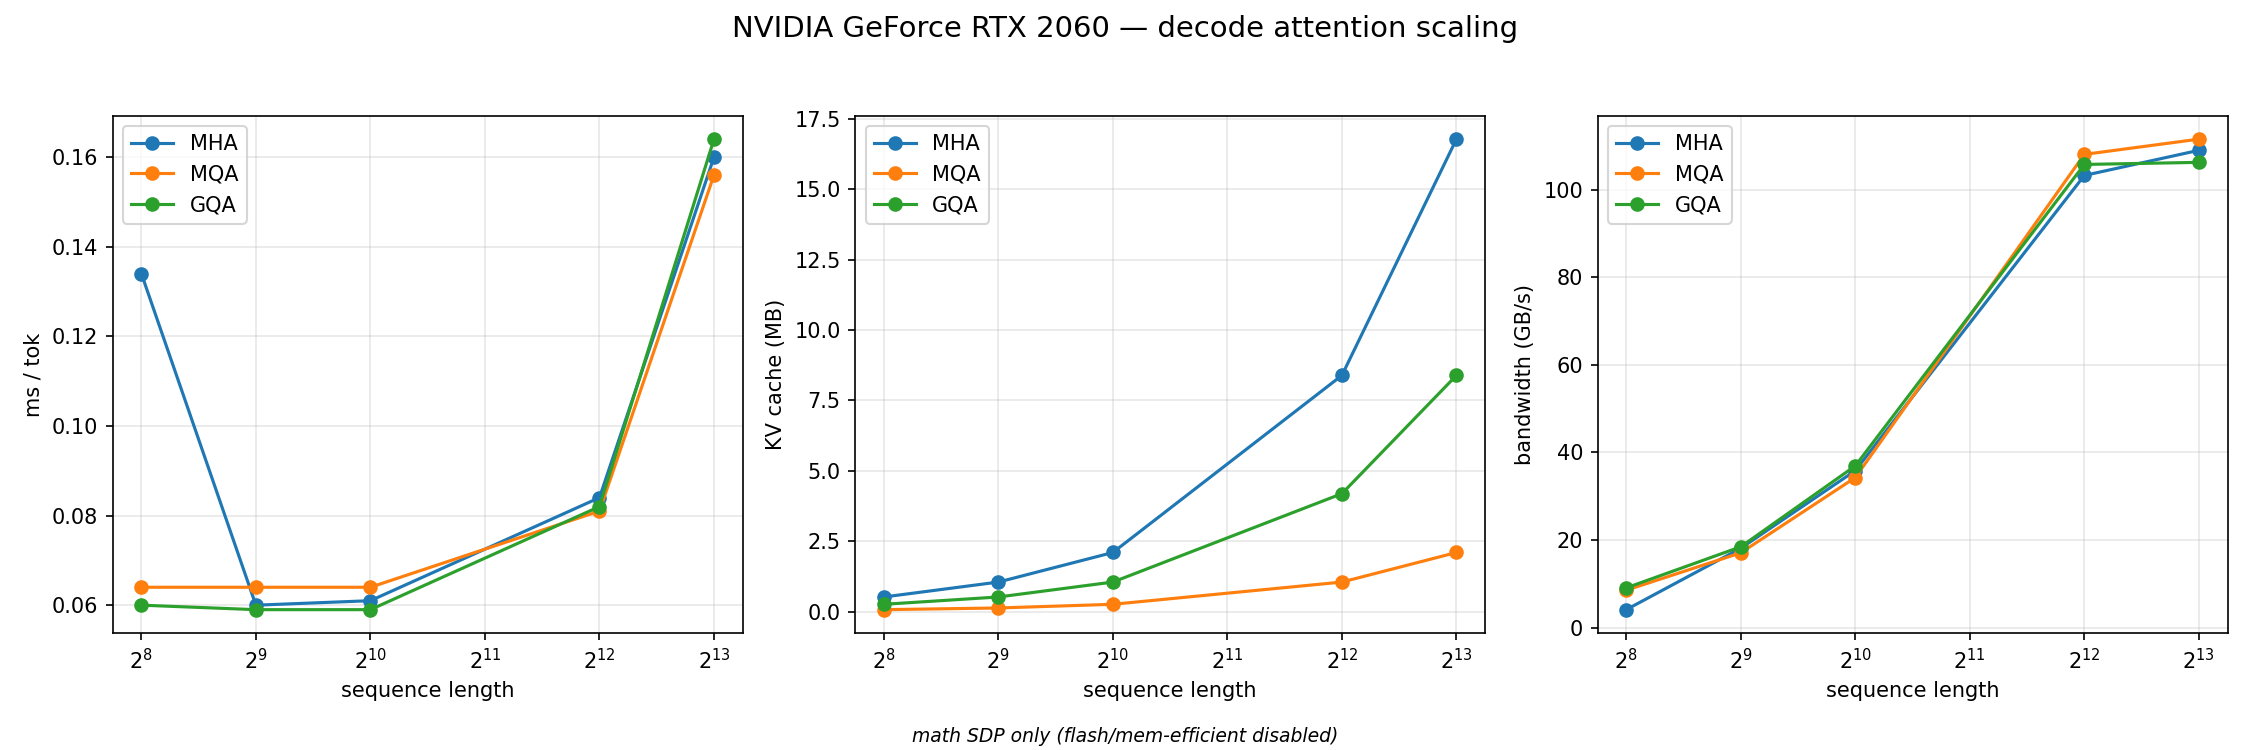

Values plotted in this chart, from the file beside it:
gpu, label, S, Hkv, Hq, kv_mb, peak_mb, ms_tok, bw_gbs
NVIDIA GeForce RTX 2060, MHA, 256, 8, 8, 0.52, 9.06, 0.134, 4.09
NVIDIA GeForce RTX 2060, MHA, 512, 8, 8, 1.05, 10.11, 0.06, 18.11
NVIDIA GeForce RTX 2060, MHA, 1024, 8, 8, 2.1, 11.69, 0.061, 35.84
NVIDIA GeForce RTX 2060, MHA, 4096, 8, 8, 8.39, 19.06, 0.084, 103.3
NVIDIA GeForce RTX 2060, MHA, 8192, 8, 8, 16.78, 33.89, 0.16, 109.0
NVIDIA GeForce RTX 2060, MQA, 256, 1, 8, 0.07, 8.6, 0.064, 8.53
NVIDIA GeForce RTX 2060, MQA, 512, 1, 8, 0.13, 8.73, 0.064, 17.07
NVIDIA GeForce RTX 2060, MQA, 1024, 1, 8, 0.26, 8.94, 0.064, 34.26
NVIDIA GeForce RTX 2060, MQA, 4096, 1, 8, 1.05, 9.88, 0.081, 108.1
NVIDIA GeForce RTX 2060, MQA, 8192, 1, 8, 2.1, 11.87, 0.156, 111.5
NVIDIA GeForce RTX 2060, GQA, 256, 4, 8, 0.26, 9.32, 0.06, 9.06
NVIDIA GeForce RTX 2060, GQA, 512, 4, 8, 0.52, 10.37, 0.059, 18.45
NVIDIA GeForce RTX 2060, GQA, 1024, 4, 8, 1.05, 12.22, 0.059, 36.93
NVIDIA GeForce RTX 2060, GQA, 4096, 4, 8, 4.19, 22.2, 0.082, 105.8
NVIDIA GeForce RTX 2060, GQA, 8192, 4, 8, 8.39, 38.08, 0.164, 106.2
